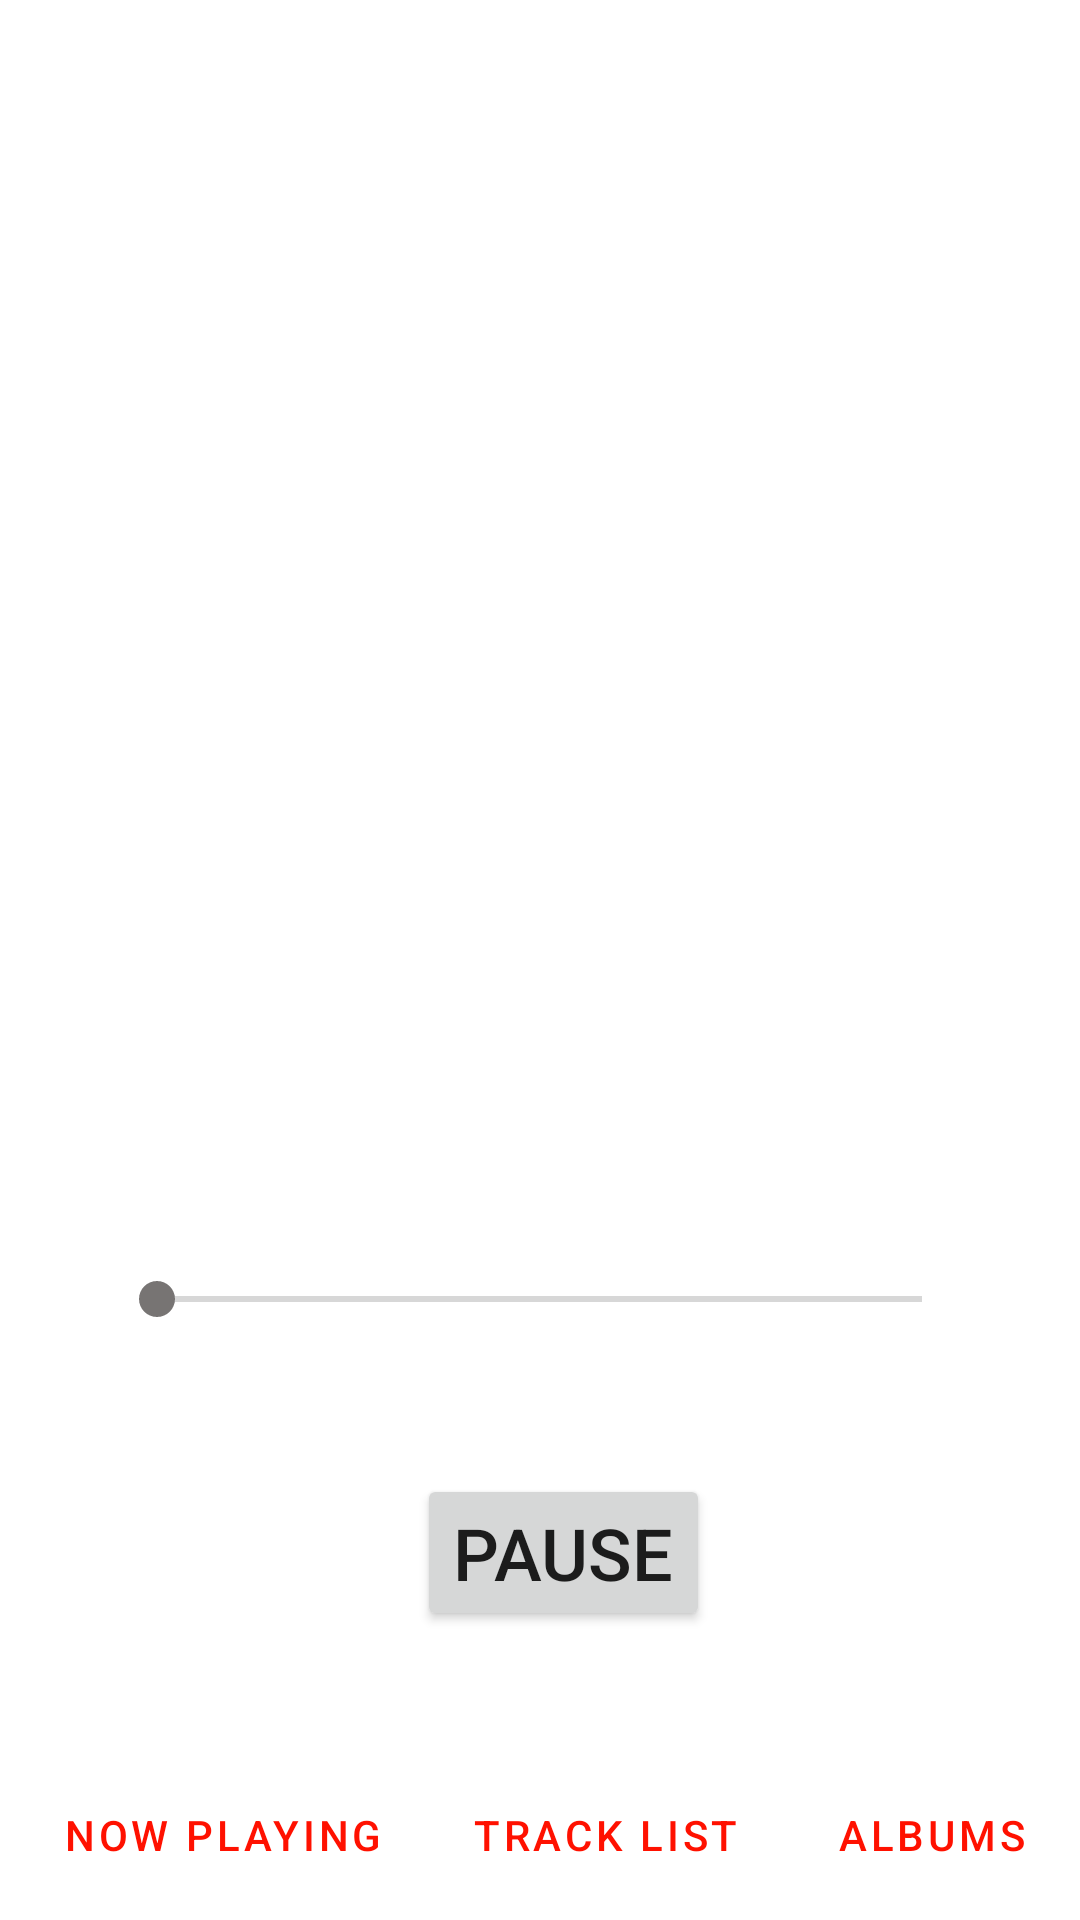

Produce the Android XML layout that renders to this screen, including the resource entries it uses.
<!-- AndroidManifest.xml: application theme Theme.Musically -->
<!-- res/layout/activity_alternate_main.xml -->
<?xml version="1.0" encoding="utf-8"?>
<androidx.constraintlayout.widget.ConstraintLayout xmlns:android="http://schemas.android.com/apk/res/android"
    xmlns:app="http://schemas.android.com/apk/res-auto"
    xmlns:tools="http://schemas.android.com/tools"
    android:layout_width="match_parent"
    android:layout_height="match_parent"
    tools:context=".MainActivity">

    <include
        android:id="@+id/include"
        layout="@layout/footer_menu"
        app:layout_constraintBottom_toBottomOf="parent"
        app:layout_constraintEnd_toEndOf="parent"
        app:layout_constraintStart_toStartOf="parent"
        app:layout_constraintTop_toTopOf="parent" />

    <Button
        android:id="@+id/playPauseButton"
        android:layout_width="wrap_content"
        android:layout_height="wrap_content"
        android:text="@string/Pause"
        android:textSize="24sp"
        app:layout_constraintBottom_toBottomOf="parent"
        app:layout_constraintEnd_toEndOf="parent"
        app:layout_constraintHorizontal_bias="0.53"
        app:layout_constraintStart_toStartOf="parent"
        app:layout_constraintTop_toTopOf="parent"
        app:layout_constraintVertical_bias="0.836" />



    <SeekBar
        android:id="@+id/seekBar"
        android:layout_width="287dp"
        android:layout_height="42dp"
        app:layout_constraintBottom_toTopOf="@+id/playPauseButton"
        app:layout_constraintEnd_toEndOf="parent"
        app:layout_constraintHorizontal_bias="0.496"
        app:layout_constraintStart_toStartOf="parent"
        app:layout_constraintTop_toTopOf="@+id/include"
        app:layout_constraintVertical_bias="0.917" />

    <TextView
        android:id="@+id/trackName"
        android:layout_width="313dp"
        android:layout_height="115dp"
        android:text=""
        android:textColor="#64BFBF"
        android:textSize="34sp"
        app:layout_constraintBottom_toBottomOf="@+id/include"
        app:layout_constraintEnd_toEndOf="parent"
        app:layout_constraintStart_toStartOf="parent"
        app:layout_constraintTop_toTopOf="parent"
        app:layout_constraintVertical_bias="0.095" />

    <TextView
        android:id="@+id/elapsedTime"
        android:layout_width="73dp"
        android:layout_height="24dp"
        android:text=""
        app:layout_constraintBottom_toTopOf="@+id/previous"
        app:layout_constraintEnd_toStartOf="@+id/remainingTime"
        app:layout_constraintHorizontal_bias="0.157"
        app:layout_constraintStart_toStartOf="parent"
        app:layout_constraintTop_toBottomOf="@+id/seekBar"
        app:layout_constraintVertical_bias="0.0" />

    <TextView
        android:id="@+id/remainingTime"
        android:layout_width="77dp"
        android:layout_height="25dp"
        android:text=""
        app:layout_constraintBottom_toTopOf="@+id/next"
        app:layout_constraintEnd_toEndOf="parent"
        app:layout_constraintHorizontal_bias="0.871"
        app:layout_constraintStart_toStartOf="parent"
        app:layout_constraintTop_toBottomOf="@+id/seekBar"
        app:layout_constraintVertical_bias="0.0" />
</androidx.constraintlayout.widget.ConstraintLayout>
<!-- res/layout/footer_menu.xml (included above) -->
<?xml version="1.0" encoding="utf-8"?>
<androidx.constraintlayout.widget.ConstraintLayout xmlns:android="http://schemas.android.com/apk/res/android"
    xmlns:app="http://schemas.android.com/apk/res-auto"
    xmlns:tools="http://schemas.android.com/tools"
    android:layout_width="match_parent"
    android:layout_height="match_parent">

    <LinearLayout
        android:id="@+id/footer_menu"
        android:layout_width="410dp"
        android:layout_height="57dp"
        android:orientation="horizontal"
        app:layout_constraintBottom_toBottomOf="parent"
        app:layout_constraintEnd_toEndOf="parent"
        app:layout_constraintHorizontal_bias="0.0"
        app:layout_constraintStart_toStartOf="parent"
        app:layout_constraintTop_toTopOf="parent"
        app:layout_constraintVertical_bias="1.0">

        <Button
            android:id="@+id/player"
            style="?android:attr/buttonBarButtonStyle"
            android:layout_width="149dp"
            android:layout_height="57dp"
            android:layout_weight="0"

            android:text="@string/now_playing" />

        <Button
            android:id="@+id/tracks"
            style="?android:attr/buttonBarButtonStyle"
            android:layout_width="wrap_content"
            android:layout_height="57dp"
            android:layout_weight="0"

            android:text="@string/track_list" />

        <Button
            android:id="@+id/albums"
            style="?android:attr/buttonBarButtonStyle"
            android:layout_width="112dp"
            android:layout_height="57dp"
            android:layout_marginEnd="16dp"
            android:layout_marginBottom="16dp"
            android:layout_weight="0"
            android:text="@string/albums"
            app:layout_constraintBottom_toBottomOf="parent"

            app:layout_constraintEnd_toEndOf="parent" />
    </LinearLayout>
</androidx.constraintlayout.widget.ConstraintLayout>
<!-- resources referenced by this layout -->
<resources>
  <string name="Pause">Pause</string>
  <string name="albums">Albums</string>
  <string name="now_playing">Now Playing</string>
  <string name="track_list">Track List</string>
  <style name="Theme.Musically" parent="Theme.MaterialComponents.DayNight.DarkActionBar">
          
          <item name="colorPrimary">@color/red_500</item>
          <item name="colorPrimaryVariant">@color/red_700</item>
          <item name="colorOnPrimary">@color/white</item>
          
          <item name="colorSecondary">@color/grey_200</item>
          <item name="colorSecondaryVariant">@color/grey_700</item>
          <item name="colorOnSecondary">@color/black</item>
          
          <item name="android:statusBarColor">?attr/colorPrimaryVariant</item>
          
      </style>
  <color name="red_500">#FF1100</color>
  <color name="red_700">#790900</color>
  <color name="grey_200">#777473</color>
  <color name="grey_700">#4B4949</color>
  <!-- not gathered from this repository: default colours our renderer supplied (Android Studio template values) -->
  <color name="black">#FF000000</color>
  <color name="white">#FFFFFFFF</color>
</resources>
